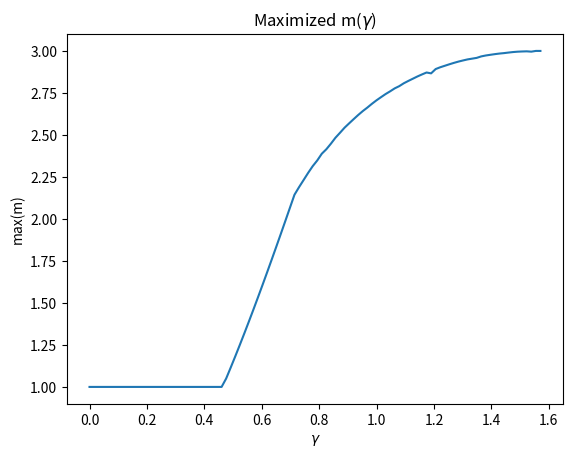

Here is the Python script that generated this plot:
import numpy as np
import matplotlib.pyplot as plt
import scipy as scp
import random

C = np.array((1,0))
D = np.array((0,1))

def opU(theta, phi):
    return np.array(((np.exp(1j*phi)*np.cos(theta/2), np.sin(theta/2)), (-np.sin(theta/2), np.exp(-1j*phi)*np.cos(theta/2))))

def opJ(gamma):
    opD = opU(np.pi, 0)
    return scp.linalg.expm(-1j*gamma*np.kron(opD, opD)/2)

def playPD(gamma, opUA, opUB):
    opJ0 = opJ(gamma)
    opJ0_H = np.array(np.matrix(opJ0).getH())
    initstate = np.kron(C, C)

    phi0 = np.dot(opJ0, initstate)

    phi1 = np.dot(np.kron(opUA, opUB), phi0)
    phif = np.dot(opJ0_H, phi1)

    return phif

def getPayoffs(phif, payoff):
    PCC = np.abs(phif[0])**2
    PCD = np.abs(phif[1])**2
    PDC = np.abs(phif[2])**2
    PDD = np.abs(phif[3])**2
    return (payoff[0, 0, 0] * PCC + payoff[0, 1, 0] * PCD + payoff[1, 0, 0] * PDC + payoff[1, 1, 0] * PDD, payoff[0, 0, 1] * PCC + payoff[0, 1, 1] * PCD + payoff[1, 0, 1] * PDC + payoff[1, 1, 1] * PDD)


def payoff_A(angles, *args):
    gamma, payoff = args
    theta, phi = angles
    phif1 = playPD(gamma, opU(theta, phi), opU(0, 0))
    phif2 = playPD(gamma, opU(theta, phi), opU(np.pi, 0))
    m1 = getPayoffs(phif1, payoff)[0]
    m2 = getPayoffs(phif2, payoff)[0]
    if  m1 < m2:
        return -m1
    else:
        return -m2


opC = opU(0, 0)
opD = opU(np.pi, 0)
opQ = np.array(((1j,0),(0,-1j)))
opM = np.array(((1j,-1),(1,-1j)))/np.sqrt(2)

payoff = np.array((((3,3), (0,5)), ((5,0), (1,1))))
gamma_test = 0

phif = playPD(gamma_test, opC, opC)
outcome = getPayoffs(phif, payoff)

print("Alice payoff: {}\nBob payoff: {}".format(outcome[0], outcome[1]))

gamma = np.linspace(0, np.pi/2, 100, endpoint = True)
ddpayoffs = []
dqpayoffs = []
qdpayoffs = []
qqpayoffs = []

for g in gamma:
    ddpayoffs.append(getPayoffs(playPD(g, opD, opD), payoff)[0])
    dqpayoffs.append(getPayoffs(playPD(g, opD, opQ), payoff)[0])
    qdpayoffs.append(getPayoffs(playPD(g, opQ, opD), payoff)[0])
    qqpayoffs.append(getPayoffs(playPD(g, opQ, opQ), payoff)[0])


plt.plot(gamma, ddpayoffs, label = "DxD")
plt.plot(gamma, dqpayoffs, label = "DxQ")
plt.plot(gamma, qdpayoffs, label = "QxD")
plt.plot(gamma, qqpayoffs, label = "QxQ")

plt.title("Alice payoffs")
plt.xlabel("$\gamma$")
plt.ylabel("payoff")
plt.legend()
plt.savefig("task2a.png")

plt.clf()

theta_bob = np.linspace(0, 2*np.pi, 100)
gamma_bob = np.pi/2
cpayoffs = []
dpayoffs = []
mpayoffs = []

for th in theta_bob:
    cpayoffs.append(getPayoffs(playPD(gamma_bob, opC, opU(th, 0)), payoff)[0])
    dpayoffs.append(getPayoffs(playPD(gamma_bob, opD, opU(th, 0)), payoff)[0])
    mpayoffs.append(getPayoffs(playPD(gamma_bob, opM, opU(th, 0)), payoff)[0])

plt.plot(theta_bob, cpayoffs, label = "C")
plt.plot(theta_bob, dpayoffs, label = "D")
plt.plot(theta_bob, mpayoffs, label = "M")

plt.title("Alice payoffs for $\gamma$ = {}".format(gamma_bob))
plt.xlabel("theta")
plt.ylabel("payoff")
plt.legend()
plt.savefig("task2b.png")

plt.clf()
m_res = []
for g in gamma:
    result = scp.optimize.differential_evolution(payoff_A, args = (g, payoff), bounds = [(0, np.pi), (0, np.pi/2)])
    m_res.append(-payoff_A(result.x, g, payoff))

plt.plot(gamma, m_res)
plt.title("Maximized m($\gamma$)")
plt.ylabel("max(m)")
plt.xlabel("$\gamma$")

plt.savefig("task2c.png")
